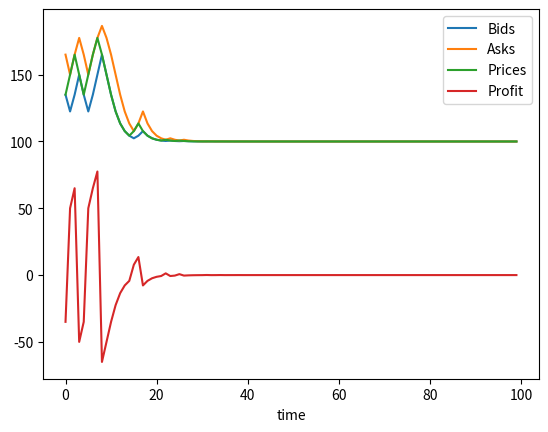

Python code for this plot:
"""
preliminary code which has been divided into 
1) gloston_milgrom_base.py
2) inactive_trader_feature.py

Keeping this program only for backup.

"""
import numpy as np
import pandas as pd
import random
import matplotlib.pyplot as plt

class GlostenMilgrom:

    def __init__(self):
        pass
    def get_V(self, V_h : int, V_l : int) -> int:
        """
        This method returns the value of V with equal probabilitiies of choice
        """
        return( np.random.choice(np.array([V_h,V_l])))

    def get_I_U(self, mu):
        """
        This method returns the value of V with equal probabilitiies of choice
        """
        return(random.choices(["I","U"],weights = [mu, 1-mu], k=t_max))

    def get_B_S_list(self, gamma, V, V_h, traderType_lst):
        BS_lst = list()
        for traderType in traderType_lst: 
            if(V == V_h):
                if(traderType == "I"):
                    BS_lst.append("B")
                    
                else:
                    BS_lst.extend(random.choices(["B","S"],weights = [gamma, 1-gamma], k=1))
            else:
                if(traderType == "I"):
                    BS_lst.append("S")
                    
                else:
                    BS_lst.extend(random.choices(["B","S"],weights = [gamma, 1-gamma], k=1))
        return BS_lst

if __name__ =="__main__":
    V_l, V_h = 100, 200
    mu, delta = 0.3, 0.5
    t_max = 100
    
    gm  = GlostenMilgrom()

    V = gm.get_V(V_l, V_h)
    print(f"Value of V is {V} and type of V is {type(V)}")
    
    traderType_lst=gm.get_I_U(mu)
    print(f"Type of trader list = {traderType_lst}")

    gamma = 0.5
    BS_lst = gm.get_B_S_list(gamma,V, V_h, traderType_lst)
    
    print("\n")
    print(f"Buy and Sell list = ", BS_lst)
    print("\n")

    ask_prices = list()
    bid_prices = list()

    prices_lst = list()
    profits_lst = list()

    p_vl = delta
    for value in BS_lst:
        if(value == "B"):
            p_b_vh = mu + (1-mu)*gamma
            p_b_vl = (1-mu)*gamma
            p_b = (1-p_vl)*p_b_vh + p_vl*p_b_vl
            p_vl_b = (p_b_vl * p_vl)/p_b 

            a = V_h*(1-p_vl_b) + V_l*p_vl_b
            ask_prices.append(a)

            p_s_vh = (1-mu) * (1-gamma)
            p_s_vl = mu + (1-mu)*(1-gamma)
            p_s = (1-p_vl)*p_s_vh + p_vl*p_s_vl
            p_vl_s = (p_s_vl * p_vl)/p_s

            b = V_h * (1-p_vl_s) + V_l * p_vl_s
            bid_prices.append(b)

            prices_lst.append(a)
            profit = a - V
            profits_lst.append(profit)

            p_vl = p_vl_b

        elif(value == "S"):
            p_s_vh = (1-mu) * (1-gamma)
            p_s_vl = mu + (1-mu)*(1-gamma)
            p_s = (1-p_vl)*p_s_vh + p_vl*p_s_vl
            p_vl_s = (p_s_vl * p_vl)/p_s

            b = V_h * (1-p_vl_s) + V_l * p_vl_s
            bid_prices.append(b)

            p_b_vh = mu + (1-mu)*gamma
            p_b_vl = (1-mu)*gamma
            p_b = (1-p_vl)*p_b_vh + p_vl*p_b_vl
            p_vl_b = (p_b_vl * p_vl)/p_b 

            a = V_h*(1-p_vl_b) + V_l*p_vl_b
            ask_prices.append(a)

            prices_lst.append(b)
            profit = V - b
            profits_lst.append(profit)

            p_vl = p_vl_s

    spread_lst = [a_price - b_price for a_price, b_price in zip(ask_prices,bid_prices) ]
    print(f"spread of list = {spread_lst}")
    time_lst = np.arange(0,t_max,1)
    final_DF = pd.DataFrame(np.column_stack([bid_prices,ask_prices,prices_lst,spread_lst, profits_lst,time_lst ]), columns = ["Bids", "Asks", "Prices", "Spread", "Profit", "time"])
    print(final_DF)
    final_DF.plot(x = "time", y = ["Bids","Asks","Prices","Profit"])
    
    plt.show()

    
